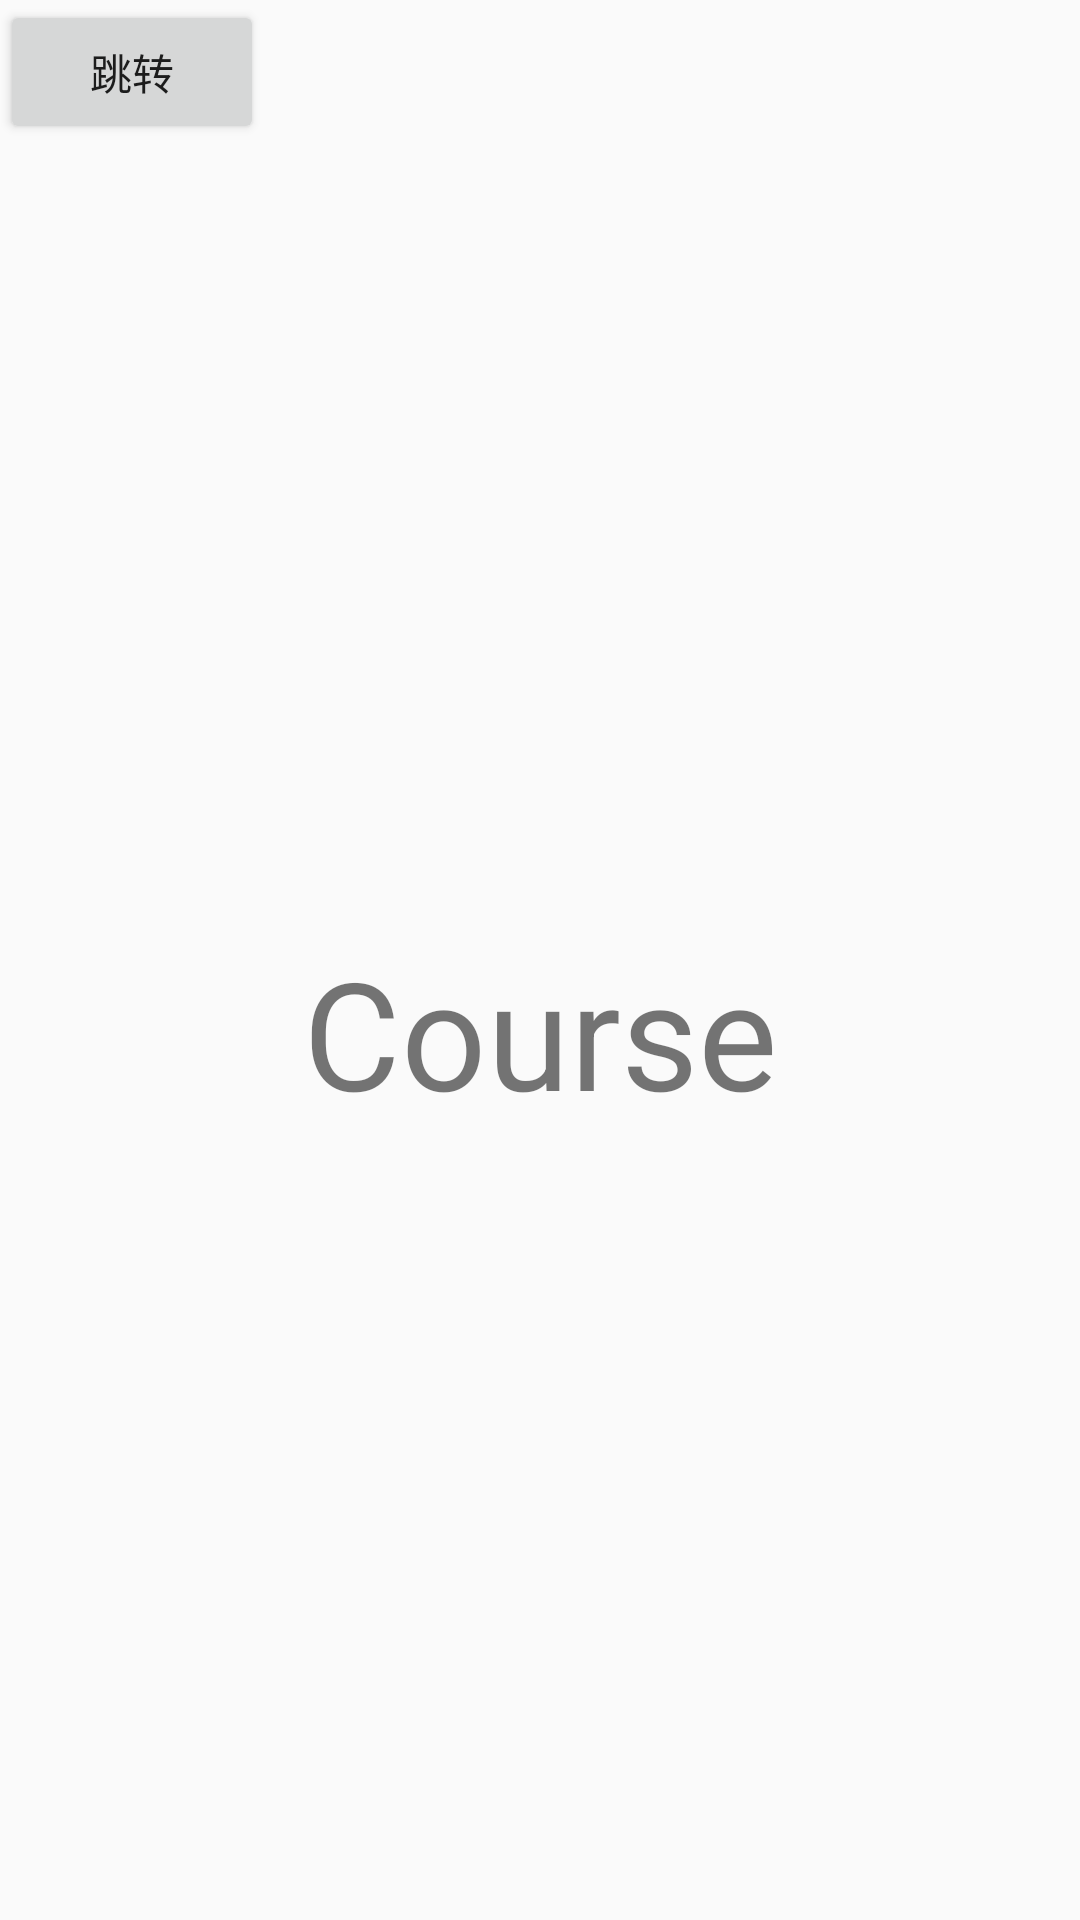

Reconstruct the res/layout file that produces this screen, plus the resources it refers to.
<!-- AndroidManifest.xml: application theme AppTheme -->
<!-- res/layout/course_layout.xml -->
<?xml version="1.0" encoding="utf-8"?>
<LinearLayout xmlns:android="http://schemas.android.com/apk/res/android"
    android:layout_width="match_parent"
    android:layout_height="match_parent"
    android:orientation="vertical">
    <Button
        android:id="@+id/bt_course"
        android:layout_width="wrap_content"
        android:layout_height="wrap_content"
        android:text="跳转"/>

    <TextView
        android:id="@+id/course_text"
        android:layout_width="match_parent"
        android:layout_height="match_parent"
        android:layout_gravity="center_vertical"
        android:gravity="center"
        android:text="Course"
        android:textSize="50sp" />
</LinearLayout>
<!-- resources referenced by this layout -->
<resources>
  <style name="AppTheme" parent="Theme.AppCompat.Light.DarkActionBar">
          
          <item name="colorPrimary">@color/colorPrimary</item>
          <item name="colorPrimaryDark">@color/colorPrimaryDark</item>
          <item name="colorAccent">@color/colorAccent</item>
      </style>
  <color name="colorPrimary">#3F51B5</color>
  <color name="colorPrimaryDark">#303F9F</color>
  <color name="colorAccent">#FF4081</color>
</resources>
